Run: headless pygame with SDL's dummy video driver; simulated clock (each Clock.tick advances the game by its frame time, no real sleeping); random seed 0; keys injected as events and as key.get_pressed() state; mouse plan: one left click at the window centre at the start of phase 2, then a move to the lower-right quarter at the start of phase 3.
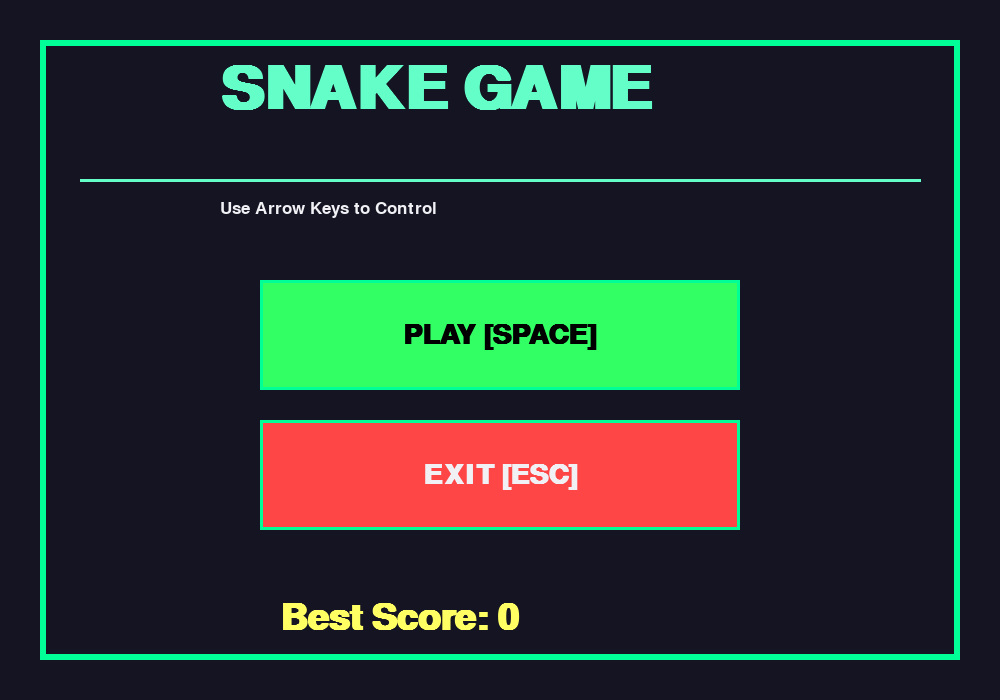
Frame 1 of 4 · flips 1–60 · no input
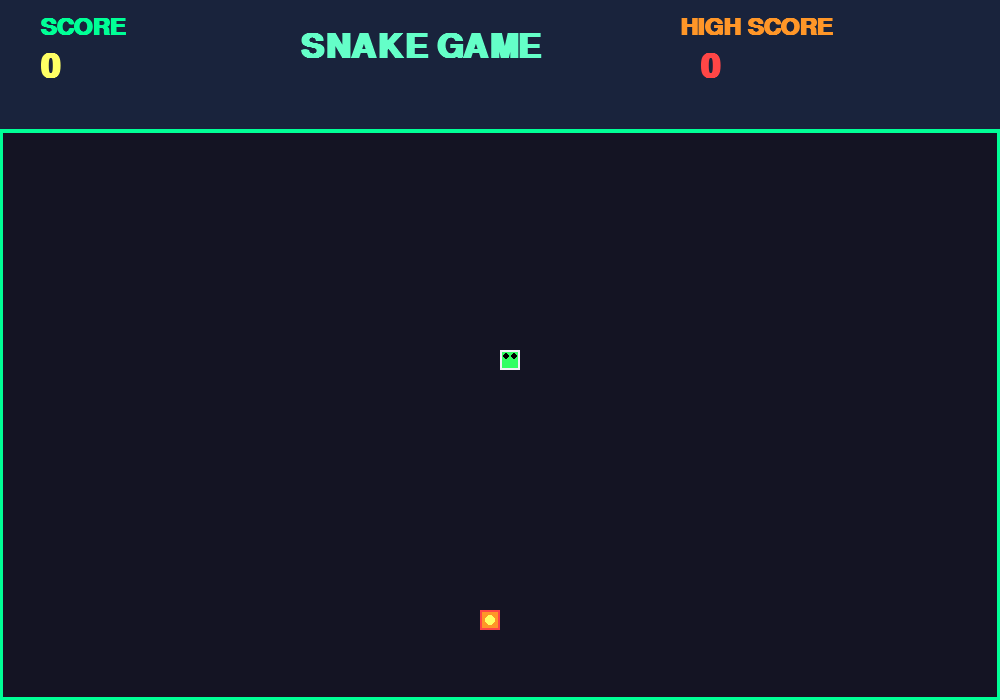
Frame 2 of 4 · flips 61–180 · clicked the window centre · tapped SPACE, RETURN · held RIGHT (→), D
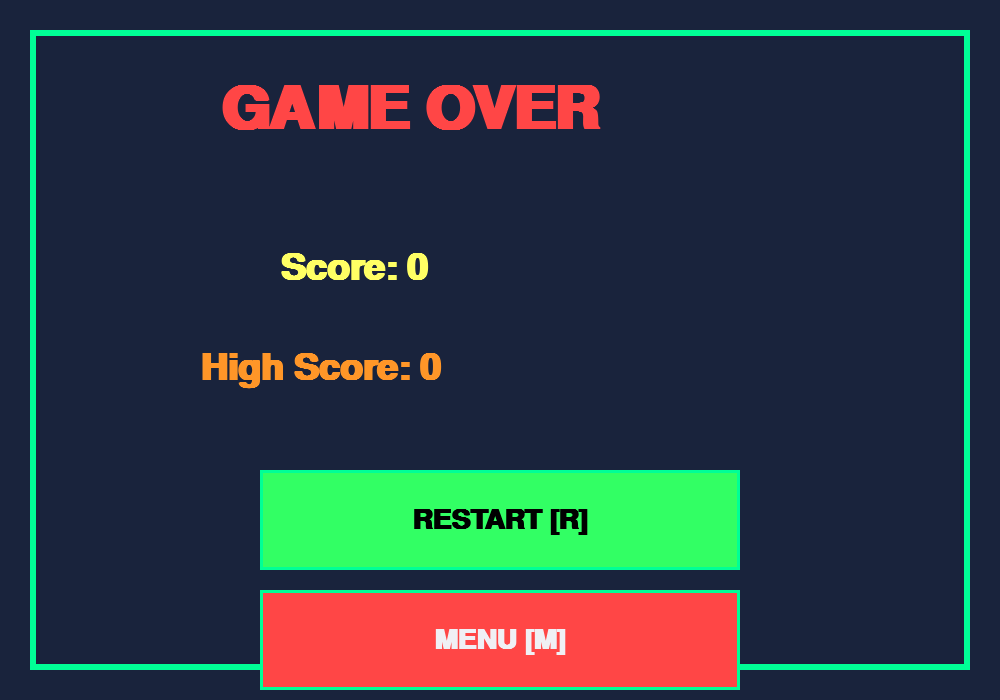
Frame 3 of 4 · flips 181–300 · moved the mouse to the lower-right quarter · held DOWN (↓), S
Frame 4 of 4 · flips 301–420 · held LEFT (←), A, UP (↑), W · screen unchanged from frame 3, image omitted

The pygame program that drew these frames:

import pygame
import random
import sys

pygame.init()

WIDTH = 1000
HEIGHT = 700
screen = pygame.display.set_mode((WIDTH, HEIGHT))
pygame.display.set_caption("SNAKE GAME - Professional")
clock = pygame.time.Clock()

# Professional Color Palette
BG_DARK = (10, 10, 20)
BG_MAIN = (20, 20, 35)
HEADER_BG = (25, 35, 60)
ACCENT = (0, 255, 150)
ACCENT_LIGHT = (100, 255, 200)
GREEN = (50, 255, 100)
GREEN_DARK = (30, 180, 80)
RED = (255, 70, 70)
ORANGE = (255, 150, 40)
YELLOW = (255, 255, 100)
WHITE = (240, 240, 245)
BLACK = (0, 0, 0)

snake_size = 20
snake_speed = 11
high_score = 0

title_font = pygame.font.SysFont("arial", 90, bold=True)
header_font = pygame.font.SysFont("arial", 50, bold=True)
large_font = pygame.font.SysFont("arial", 55, bold=True)
font = pygame.font.SysFont("arial", 42, bold=True)
medium_font = pygame.font.SysFont("arial", 35, bold=True)
small_font = pygame.font.SysFont("arial", 26)

def show_text(msg, color, x, y, f=font):
    text = f.render(msg, True, color)
    screen.blit(text, (x, y))

def draw_button(text, x, y, w, h, color, text_color, hovered=False):
    if hovered:
        c = tuple(min(c + 70, 255) for c in color)
        pygame.draw.rect(screen, c, (x, y, w, h))
        pygame.draw.rect(screen, ACCENT_LIGHT, (x, y, w, h), 5)
    else:
        pygame.draw.rect(screen, color, (x, y, w, h))
        pygame.draw.rect(screen, ACCENT, (x, y, w, h), 3)
    
    t = font.render(text, True, text_color)
    tr = t.get_rect(center=(x + w // 2, y + h // 2))
    screen.blit(t, tr)

def button_check(x, y, w, h, pos):
    return x <= pos[0] <= x + w and y <= pos[1] <= y + h

def new_food():
    fx = random.randint(0, (WIDTH - snake_size) // snake_size) * snake_size
    fy = random.randint(0, (HEIGHT - 130 - snake_size) // snake_size) * snake_size + 130
    return fx, fy

def draw_header(score, high):
    pygame.draw.rect(screen, HEADER_BG, (0, 0, WIDTH, 130))
    pygame.draw.line(screen, ACCENT, (0, 130), (WIDTH, 130), 4)
    
    show_text("SCORE", ACCENT, 40, 15, medium_font)
    show_text(f"{score}", YELLOW, 40, 50, header_font)
    
    show_text("SNAKE GAME", ACCENT_LIGHT, WIDTH // 2 - 200, 30, header_font)
    
    show_text("HIGH SCORE", ORANGE, WIDTH - 320, 15, medium_font)
    show_text(f"{high}", RED, WIDTH - 300, 50, header_font)

def game_loop():
    global high_score
    
    x = WIDTH // 2
    y = HEIGHT // 2
    dx = dy = 0
    body = []
    length = 1
    score = 0
    fx, fy = new_food()
    over = False

    while not over:
        for event in pygame.event.get():
            if event.type == pygame.QUIT:
                pygame.quit()
                sys.exit()
            if event.type == pygame.KEYDOWN:
                if event.key == pygame.K_LEFT and dx == 0:
                    dx, dy = -snake_size, 0
                elif event.key == pygame.K_RIGHT and dx == 0:
                    dx, dy = snake_size, 0
                elif event.key == pygame.K_UP and dy == 0:
                    dx, dy = 0, -snake_size
                elif event.key == pygame.K_DOWN and dy == 0:
                    dx, dy = 0, snake_size

        x += dx
        y += dy

        if x < 0 or x >= WIDTH or y < 130 or y >= HEIGHT:
            if score > high_score:
                high_score = score
            over = True
            break

        body.append([x, y])
        if len(body) > length:
            body.pop(0)

        for seg in body[:-1]:
            if seg == [x, y]:
                if score > high_score:
                    high_score = score
                over = True
                break

        if x == fx and y == fy:
            length += 1
            score += 10
            fx, fy = new_food()

        screen.fill(BG_DARK)
        pygame.draw.rect(screen, BG_MAIN, (0, 130, WIDTH, HEIGHT - 130))
        pygame.draw.rect(screen, ACCENT, (0, 130, WIDTH, HEIGHT - 130), 3)
        
        draw_header(score, high_score)

        for i, s in enumerate(body):
            if i == len(body) - 1:
                pygame.draw.rect(screen, GREEN, (s[0], s[1], snake_size, snake_size))
                pygame.draw.rect(screen, WHITE, (s[0], s[1], snake_size, snake_size), 2)
                pygame.draw.circle(screen, BLACK, (s[0] + 6, s[1] + 6), 3)
                pygame.draw.circle(screen, BLACK, (s[0] + 14, s[1] + 6), 3)
            else:
                pygame.draw.rect(screen, GREEN, (s[0], s[1], snake_size, snake_size))
                pygame.draw.rect(screen, GREEN_DARK, (s[0], s[1], snake_size, snake_size), 1)

        pygame.draw.rect(screen, RED, (fx, fy, snake_size, snake_size))
        pygame.draw.rect(screen, ORANGE, (fx + 2, fy + 2, snake_size - 4, snake_size - 4))
        pygame.draw.circle(screen, YELLOW, (fx + snake_size // 2, fy + snake_size // 2), 5)

        pygame.display.update()
        clock.tick(snake_speed)

    while True:
        screen.fill(BG_DARK)
        pygame.draw.rect(screen, HEADER_BG, (0, 0, WIDTH, HEIGHT))
        pygame.draw.rect(screen, ACCENT, (30, 30, WIDTH - 60, HEIGHT - 60), 6)
        
        show_text("GAME OVER", RED, WIDTH // 2 - 280, 80, title_font)
        show_text(f"Score: {score}", YELLOW, WIDTH // 2 - 220, 250, large_font)
        show_text(f"High Score: {high_score}", ORANGE, WIDTH // 2 - 300, 350, large_font)

        rb = (WIDTH // 2 - 240, 470, 480, 100)
        mb = (WIDTH // 2 - 240, 590, 480, 100)
        m = pygame.mouse.get_pos()

        draw_button("RESTART [R]", rb[0], rb[1], rb[2], rb[3], GREEN, BLACK, button_check(*rb, m))
        draw_button("MENU [M]", mb[0], mb[1], mb[2], mb[3], RED, WHITE, button_check(*mb, m))

        pygame.display.update()

        for event in pygame.event.get():
            if event.type == pygame.QUIT:
                pygame.quit()
                sys.exit()
            if event.type == pygame.KEYDOWN:
                if event.key == pygame.K_r:
                    game_loop()
                    return
                if event.key == pygame.K_m:
                    return
            if event.type == pygame.MOUSEBUTTONDOWN:
                if button_check(*rb, m):
                    game_loop()
                    return
                if button_check(*mb, m):
                    return

def main_menu():
    global high_score
    while True:
        screen.fill(BG_DARK)
        pygame.draw.rect(screen, BG_MAIN, (0, 0, WIDTH, HEIGHT))
        pygame.draw.rect(screen, ACCENT, (40, 40, WIDTH - 80, HEIGHT - 80), 6)
        pygame.draw.line(screen, ACCENT_LIGHT, (80, 180), (WIDTH - 80, 180), 3)
        
        show_text("SNAKE GAME", ACCENT_LIGHT, WIDTH // 2 - 280, 60, title_font)

        pb = (WIDTH // 2 - 240, 280, 480, 110)
        eb = (WIDTH // 2 - 240, 420, 480, 110)
        m = pygame.mouse.get_pos()

        draw_button("PLAY [SPACE]", pb[0], pb[1], pb[2], pb[3], GREEN, BLACK, button_check(*pb, m))
        draw_button("EXIT [ESC]", eb[0], eb[1], eb[2], eb[3], RED, WHITE, button_check(*eb, m))

        show_text("Use Arrow Keys to Control", WHITE, WIDTH // 2 - 280, 200, small_font)
        show_text(f"Best Score: {high_score}", YELLOW, WIDTH // 2 - 220, 600, large_font)

        pygame.display.update()

        for event in pygame.event.get():
            if event.type == pygame.QUIT:
                pygame.quit()
                sys.exit()
            if event.type == pygame.KEYDOWN:
                if event.key == pygame.K_SPACE:
                    game_loop()
                if event.key == pygame.K_ESCAPE:
                    pygame.quit()
                    sys.exit()
            if event.type == pygame.MOUSEBUTTONDOWN:
                if button_check(*pb, m):
                    game_loop()
                if button_check(*eb, m):
                    pygame.quit()
                    sys.exit()

main_menu()
